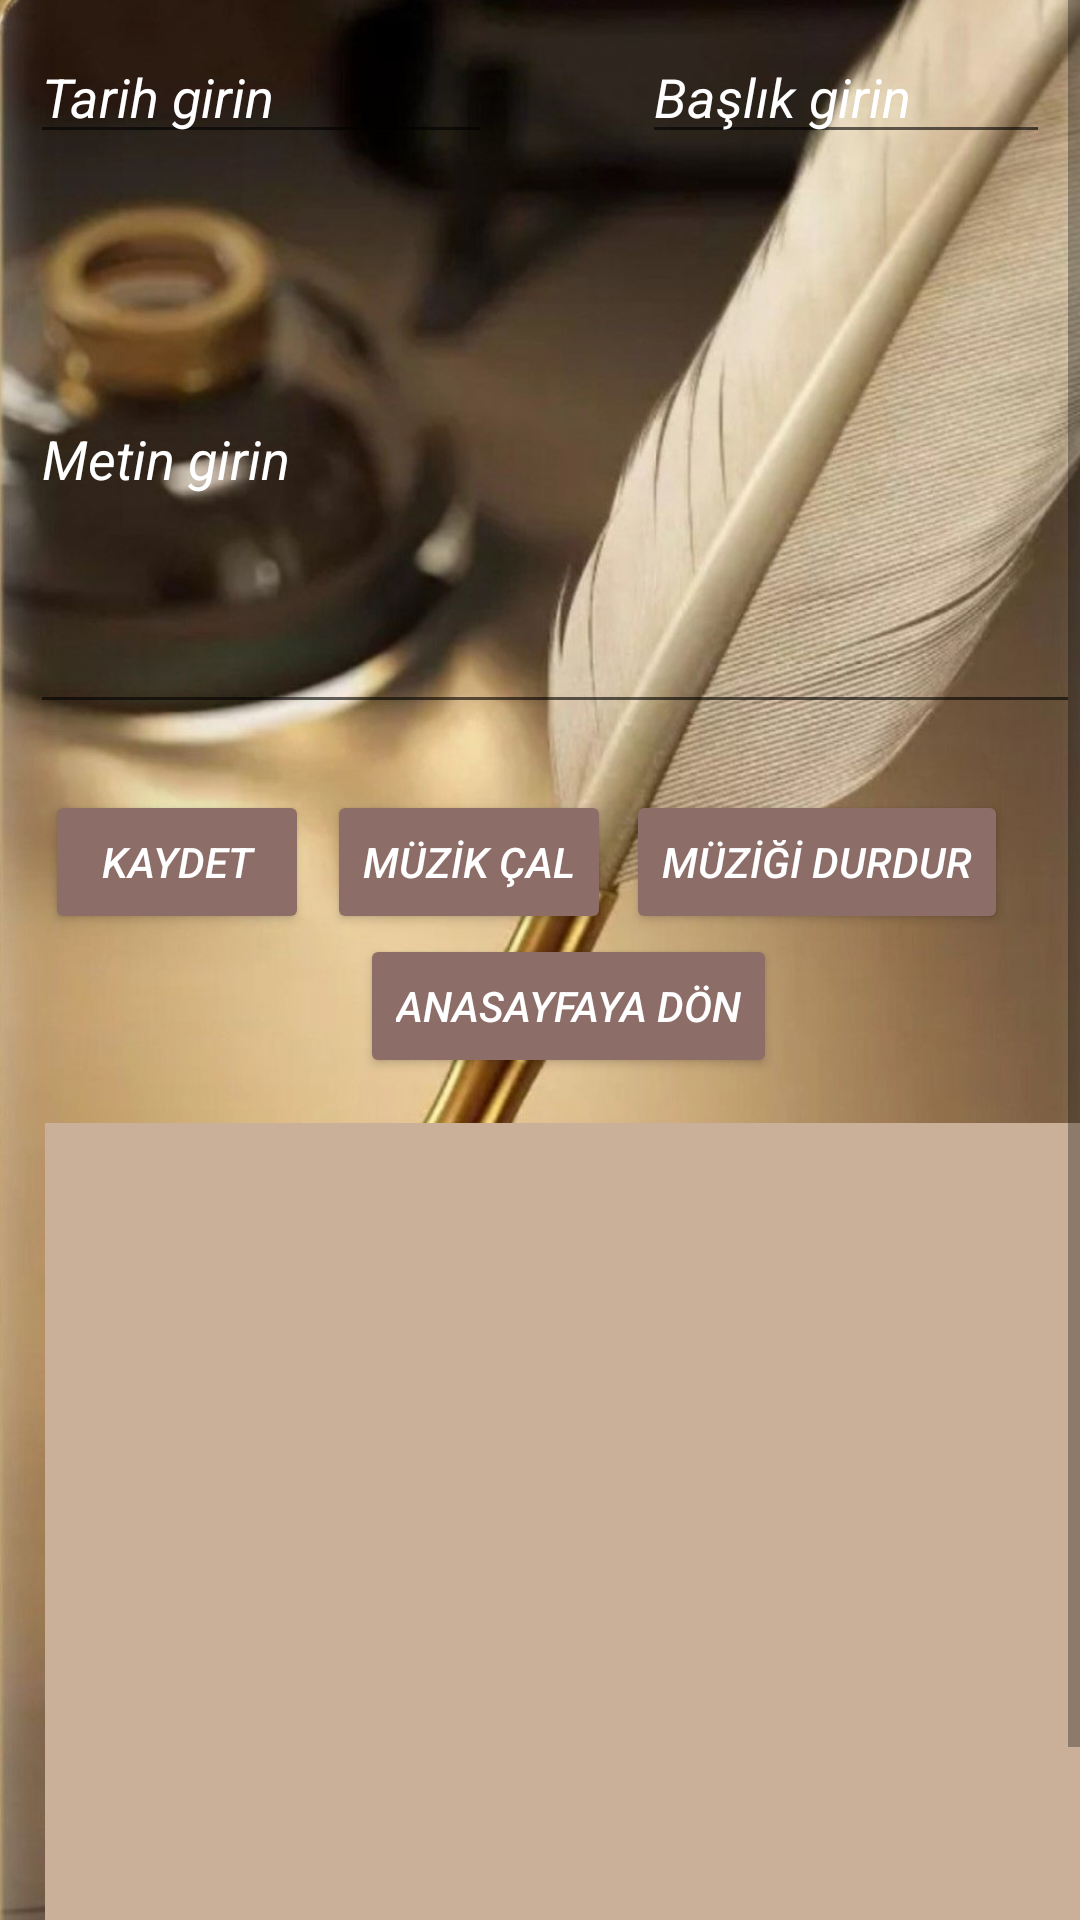

Write the Android layout XML for this screen, with the resource values it uses.
<!-- AndroidManifest.xml: application theme Theme.Günlüğüm -->
<!-- res/layout/activity_gunluk_yaz.xml -->
<?xml version="1.0" encoding="utf-8"?>
<RelativeLayout
    xmlns:android="http://schemas.android.com/apk/res/android"
    xmlns:app="http://schemas.android.com/apk/res-auto"
    xmlns:tools="http://schemas.android.com/tools"
    android:layout_width="match_parent"
    android:layout_height="match_parent"
    android:background="@drawable/gunluk3"
    tools:context=".GunlukYaz">

    <ScrollView
        android:layout_width="wrap_content"
        android:layout_height="wrap_content">
    <RelativeLayout
        android:layout_width="wrap_content"
        android:layout_height="wrap_content">
        <EditText
            android:id="@+id/edttarih"
            android:layout_width="154dp"
            android:layout_height="wrap_content"
            android:layout_marginTop="10dp"
            android:textColorHint="@color/white"
            android:inputType="date"
            android:textStyle="italic"
            android:textColor="@color/white"
            android:layout_marginLeft="10dp"
            android:layout_marginBottom="5dp"
            android:hint="Tarih girin" />

        <EditText
            android:id="@+id/edtbaslik"
            android:textColorHint="@color/white"
            android:layout_width="158dp"
            android:layout_height="wrap_content"
            android:layout_marginLeft="50dp"
            android:inputType="text"
            android:textStyle="italic"
            android:textColor="@color/white"
            android:layout_marginTop="10dp"
            android:layout_marginRight="10dp"
            android:layout_marginBottom="5dp"
            android:layout_toRightOf="@+id/edttarih"
            android:hint="Başlık girin" />

        <EditText
            android:id="@+id/edtmetin"
            android:textColorHint="@color/white"
            android:textStyle="italic"
            android:layout_width="390dp"
            android:inputType="textMultiLine"
            android:layout_height="180dp"
            android:textColor="@color/white"
            android:hint="Metin girin"
            android:layout_marginLeft="10dp"
            android:layout_marginTop="5dp"
            android:layout_marginBottom="5dp"
            android:layout_below="@id/edtbaslik"/>

        <ListView
            android:id="@+id/list"
            android:layout_width="368dp"
            android:layout_height="329dp"
            android:layout_below="@id/btndon"
            android:layout_marginLeft="15dp"
            android:layout_marginTop="15dp"
            android:background="#CAB099"
            android:cacheColorHint="@color/white"
            android:padding="5dp"
            android:paddingLeft="5dp"
            android:paddingTop="5dp"
            android:paddingRight="5dp" />

        <Button
            android:id="@+id/btnkaydet"
            android:layout_width="wrap_content"
            android:layout_height="wrap_content"
            android:layout_below="@id/edtmetin"
            android:layout_marginLeft="15dp"
            android:layout_marginTop="17dp"
            android:layout_marginRight="6dp"
            android:text="KAYDET"
            android:textColor="@color/white"
            android:textStyle="italic"
            app:backgroundTint="#8D6D67 " />
        <Button
            android:layout_width="wrap_content"
            android:layout_height="wrap_content"
            android:id="@+id/btnmuzik"
            android:text="MÜZİK ÇAL"
            android:layout_below="@id/edtmetin"
            android:layout_toRightOf="@id/btnkaydet"
            android:layout_marginTop="17dp"
            android:layout_marginRight="5dp"
            android:textColor="@color/white"
            android:textStyle="italic"
            app:backgroundTint="#8D6D67 "/>
        <Button
            android:layout_width="wrap_content"
            android:layout_height="wrap_content"
            android:id="@+id/btndurdur"
            android:text="MÜZİĞİ DURDUR"
            android:layout_below="@id/edtmetin"
            android:layout_toRightOf="@id/btnmuzik"
            android:layout_marginTop="17dp"
            android:layout_marginRight="5dp"
            android:textColor="@color/white"
            android:textStyle="italic"
            app:backgroundTint="#8D6D67 "/>

        <Button
            android:id="@+id/btndon"
            android:layout_width="wrap_content"
            android:layout_height="wrap_content"
            android:layout_below="@id/btnmuzik"
            android:layout_marginLeft="120dp"
            android:text="ANASAYFAYA DÖN"
            android:textColor="@color/white"
            android:textStyle="italic"
            app:backgroundTint="#8D6D67 " />
    </RelativeLayout>
    </ScrollView>
</RelativeLayout>
<!-- resources referenced by this layout -->
<resources>
  <color name="white">#FFFFFFFF</color>
  <!-- drawable gunluk3: jpg bitmap (drawable, 189862 bytes) -->
  <style name="Theme.Günlüğüm" parent="Theme.MaterialComponents.DayNight.DarkActionBar">
          
          <item name="colorPrimary">@color/kahve</item>
          <item name="colorPrimaryVariant">@color/kahve</item>
          <item name="colorOnPrimary">@color/white</item>
          
          <item name="colorSecondary">@color/white</item>
          <item name="colorSecondaryVariant">@color/white</item>
          <item name="colorOnSecondary">@color/black</item>
          
          <item name="android:statusBarColor" tools:targetApi="l">?attr/colorPrimaryVariant</item>
          
      </style>
  <color name="kahve">#8D6D67</color>
  <color name="black">#FF000000</color>
</resources>
